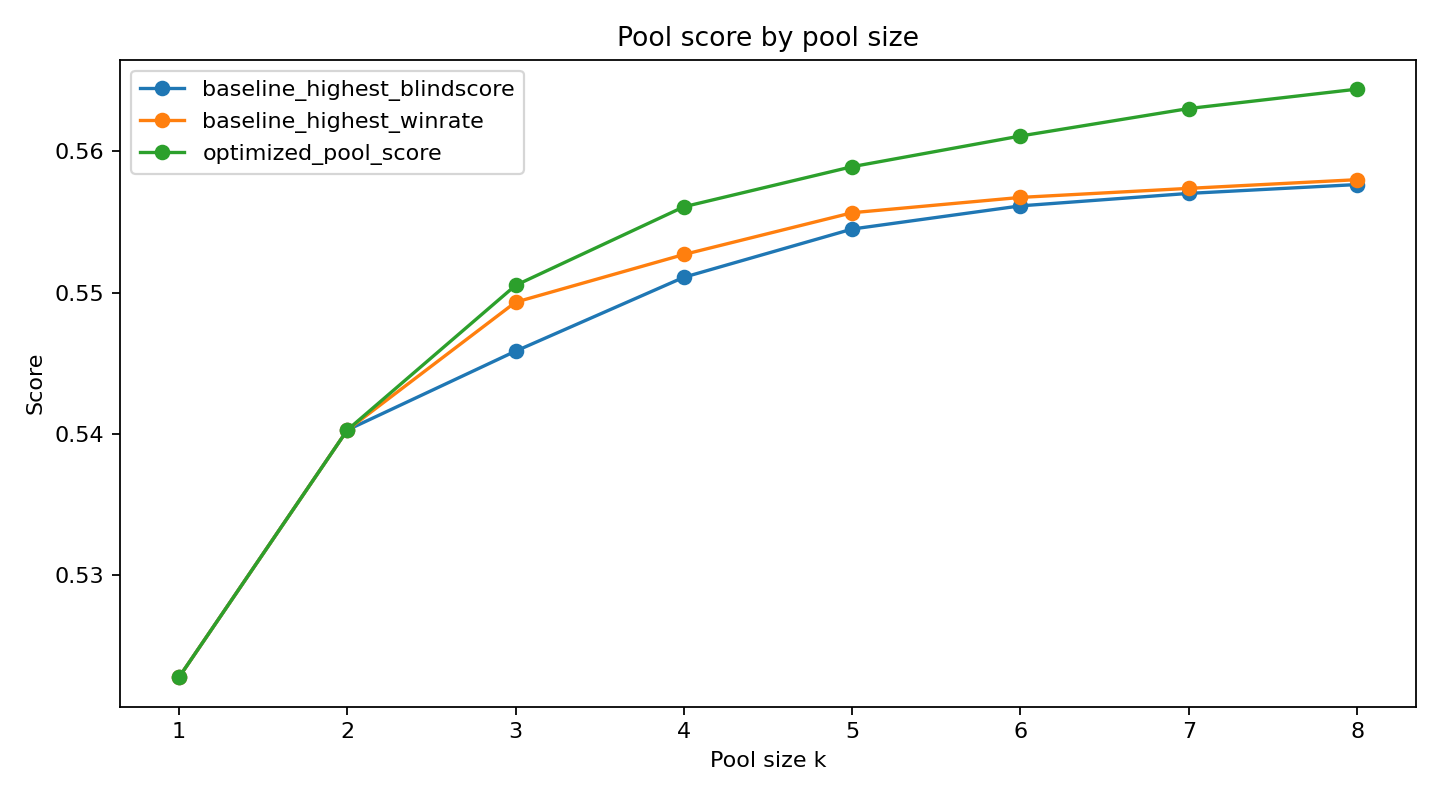

Source data for this figure (header and first rows):
patch, pool_size, model_name, selection_strategy, selected_pool, score
16.05, 1, optimized_pool_score, exact_bruteforce, Sion, 0.5227
16.05, 1, baseline_highest_winrate, rank_by_summary_winrate, Sion, 0.5227
16.05, 1, baseline_highest_blindscore, rank_by_blindscore, Sion, 0.5227
16.05, 2, optimized_pool_score, exact_bruteforce, Nasus, Sion, 0.5403
16.05, 2, baseline_highest_winrate, rank_by_summary_winrate, Sion, Nasus, 0.5403
16.05, 2, baseline_highest_blindscore, rank_by_blindscore, Sion, Nasus, 0.5403
16.05, 3, optimized_pool_score, exact_bruteforce, Kayle, Nasus, Sion, 0.5505
16.05, 3, baseline_highest_winrate, rank_by_summary_winrate, Sion, Nasus, Xerath, 0.5493
16.05, 3, baseline_highest_blindscore, rank_by_blindscore, Sion, Nasus, Anivia, 0.5458
16.05, 4, optimized_pool_score, exact_bruteforce, Kayle, Kog'Maw, Nasus, Sion, 0.5561
16.05, 4, baseline_highest_winrate, rank_by_summary_winrate, Sion, Nasus, Xerath, Veigar, 0.5527
16.05, 4, baseline_highest_blindscore, rank_by_blindscore, Sion, Nasus, Anivia, Xerath, 0.5511
16.05, 5, optimized_pool_score, greedy_forward, Sion, Nasus, Kayle, Kog'Maw, Pantheon, 0.5589
16.05, 5, baseline_highest_winrate, rank_by_summary_winrate, Sion, Nasus, Xerath, Veigar, Pantheon, 0.5557
16.05, 5, baseline_highest_blindscore, rank_by_blindscore, Sion, Nasus, Anivia, Xerath, Kayle, 0.5545
16.05, 6, optimized_pool_score, greedy_forward, Sion, Nasus, Kayle, Kog'Maw, Pantheon, M…, 0.5611
16.05, 6, baseline_highest_winrate, rank_by_summary_winrate, Sion, Nasus, Xerath, Veigar, Pantheon, B…, 0.5567
16.05, 6, baseline_highest_blindscore, rank_by_blindscore, Sion, Nasus, Anivia, Xerath, Kayle, Veig…, 0.5561
16.05, 7, optimized_pool_score, greedy_forward, Sion, Nasus, Kayle, Kog'Maw, Pantheon, M…, 0.563
16.05, 7, baseline_highest_winrate, rank_by_summary_winrate, Sion, Nasus, Xerath, Veigar, Pantheon, B…, 0.5574
16.05, 7, baseline_highest_blindscore, rank_by_blindscore, Sion, Nasus, Anivia, Xerath, Kayle, Veig…, 0.557
16.05, 8, optimized_pool_score, greedy_forward, Sion, Nasus, Kayle, Kog'Maw, Pantheon, M…, 0.5644
16.05, 8, baseline_highest_winrate, rank_by_summary_winrate, Sion, Nasus, Xerath, Veigar, Pantheon, B…, 0.558
16.05, 8, baseline_highest_blindscore, rank_by_blindscore, Sion, Nasus, Anivia, Xerath, Kayle, Veig…, 0.5576
